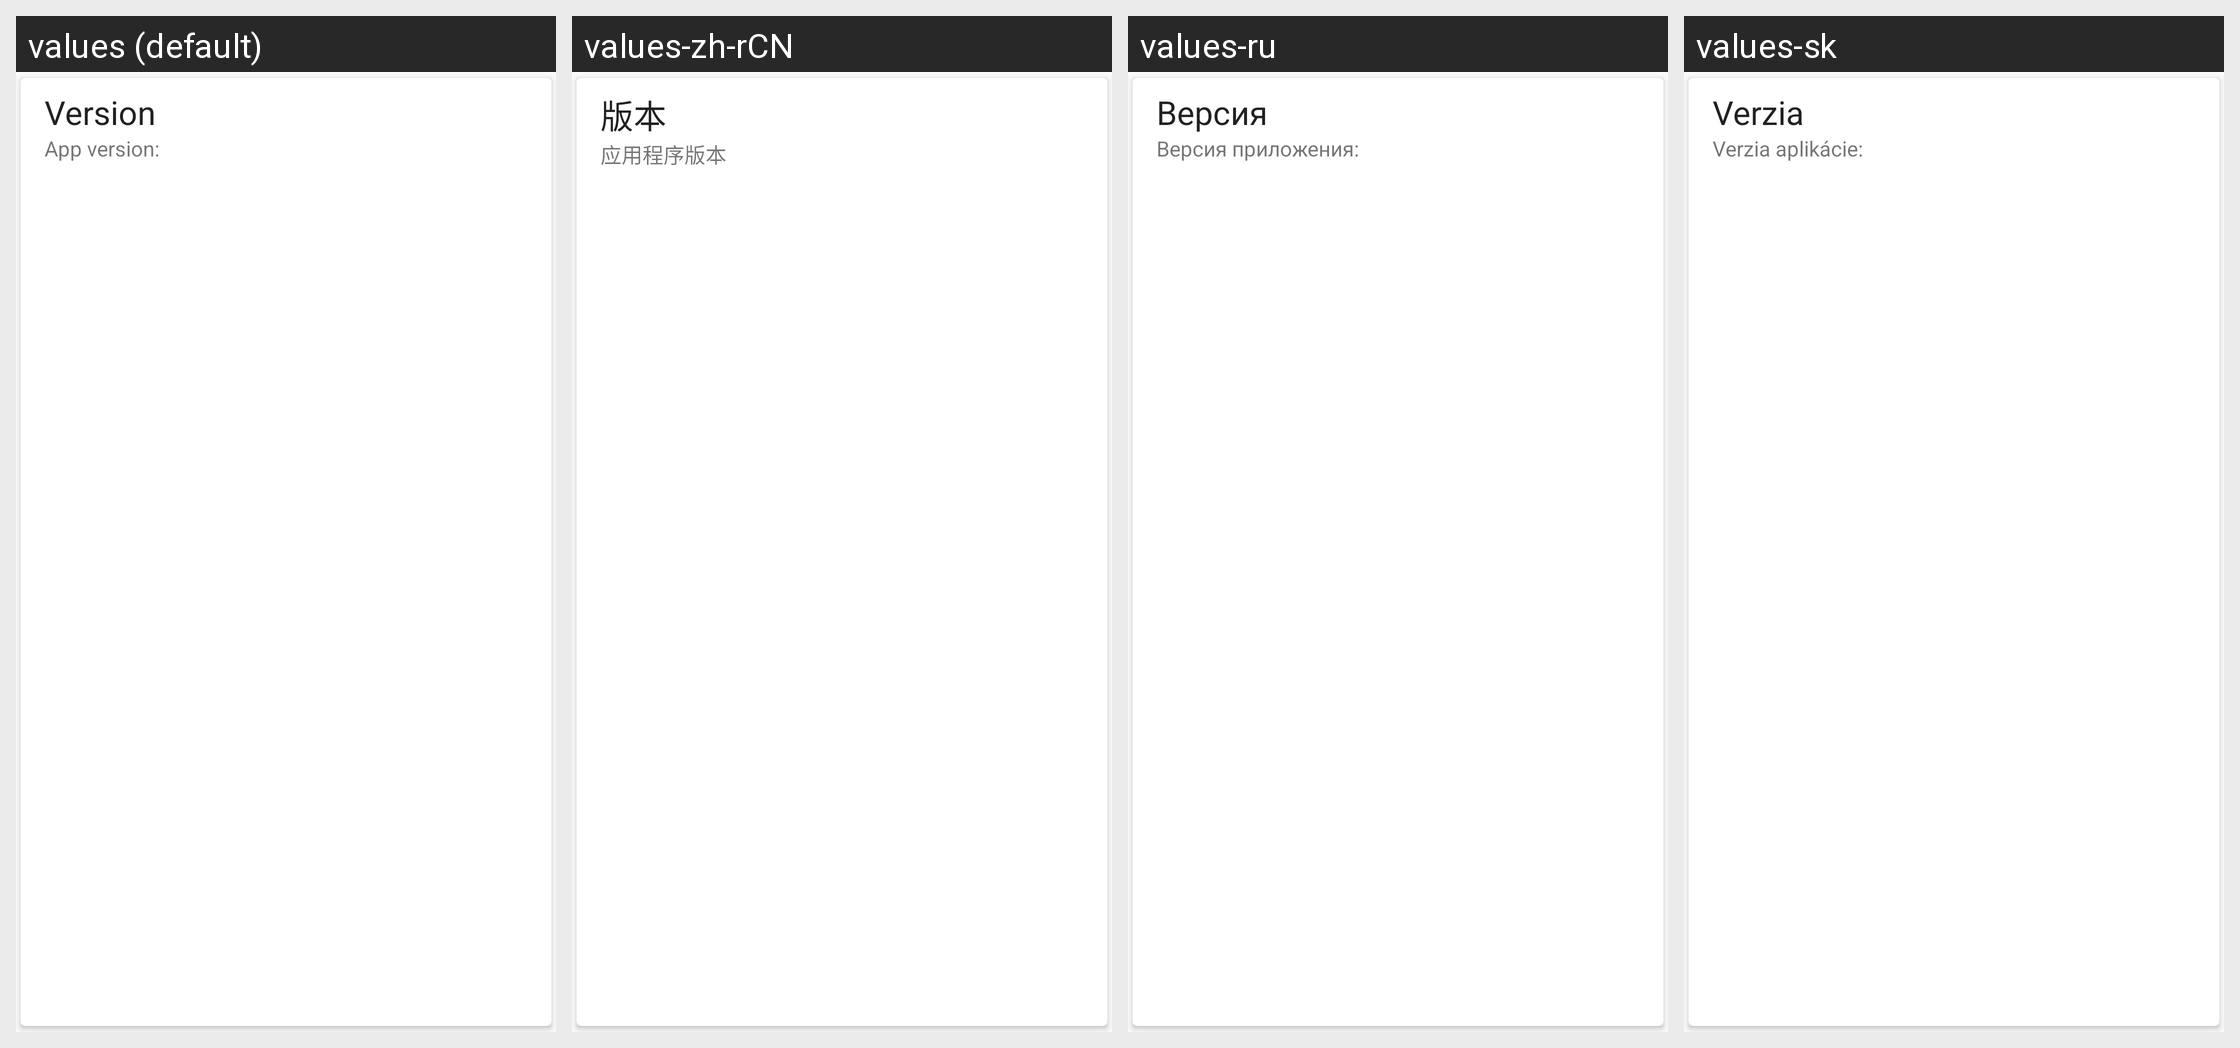

This grid shows one Android layout under several languages. Give, for every string resource on the screen, its name, the default text and each shown locale's text.
Android screen res/layout/card_version.xml rendered under 4 locales, left to right: values (default), values-zh-rCN, values-ru, values-sk. Device: Nexus 5 (rendered at 1080×1920; each locale shown at half size, 540×960, under a caption strip naming it); theme Theme.RagnarLight.
Other locales in the repository, not shown: values-de, values-es, values-it, values-nl, values-pt-rBR.
Strings drawn on this screen, with the default value and each locale's value (text and hints the layout hard-codes, and strings that could not be matched under every locale, appear in the picture but are not listed):

about_version_title
  values: Version
  values-zh-rCN: 版本
  values-ru: Версия
  values-sk: Verzia

about_app_version
  values: App version:
  values-zh-rCN: 应用程序版本
  values-ru: Версия приложения:
  values-sk: Verzia aplikácie:
